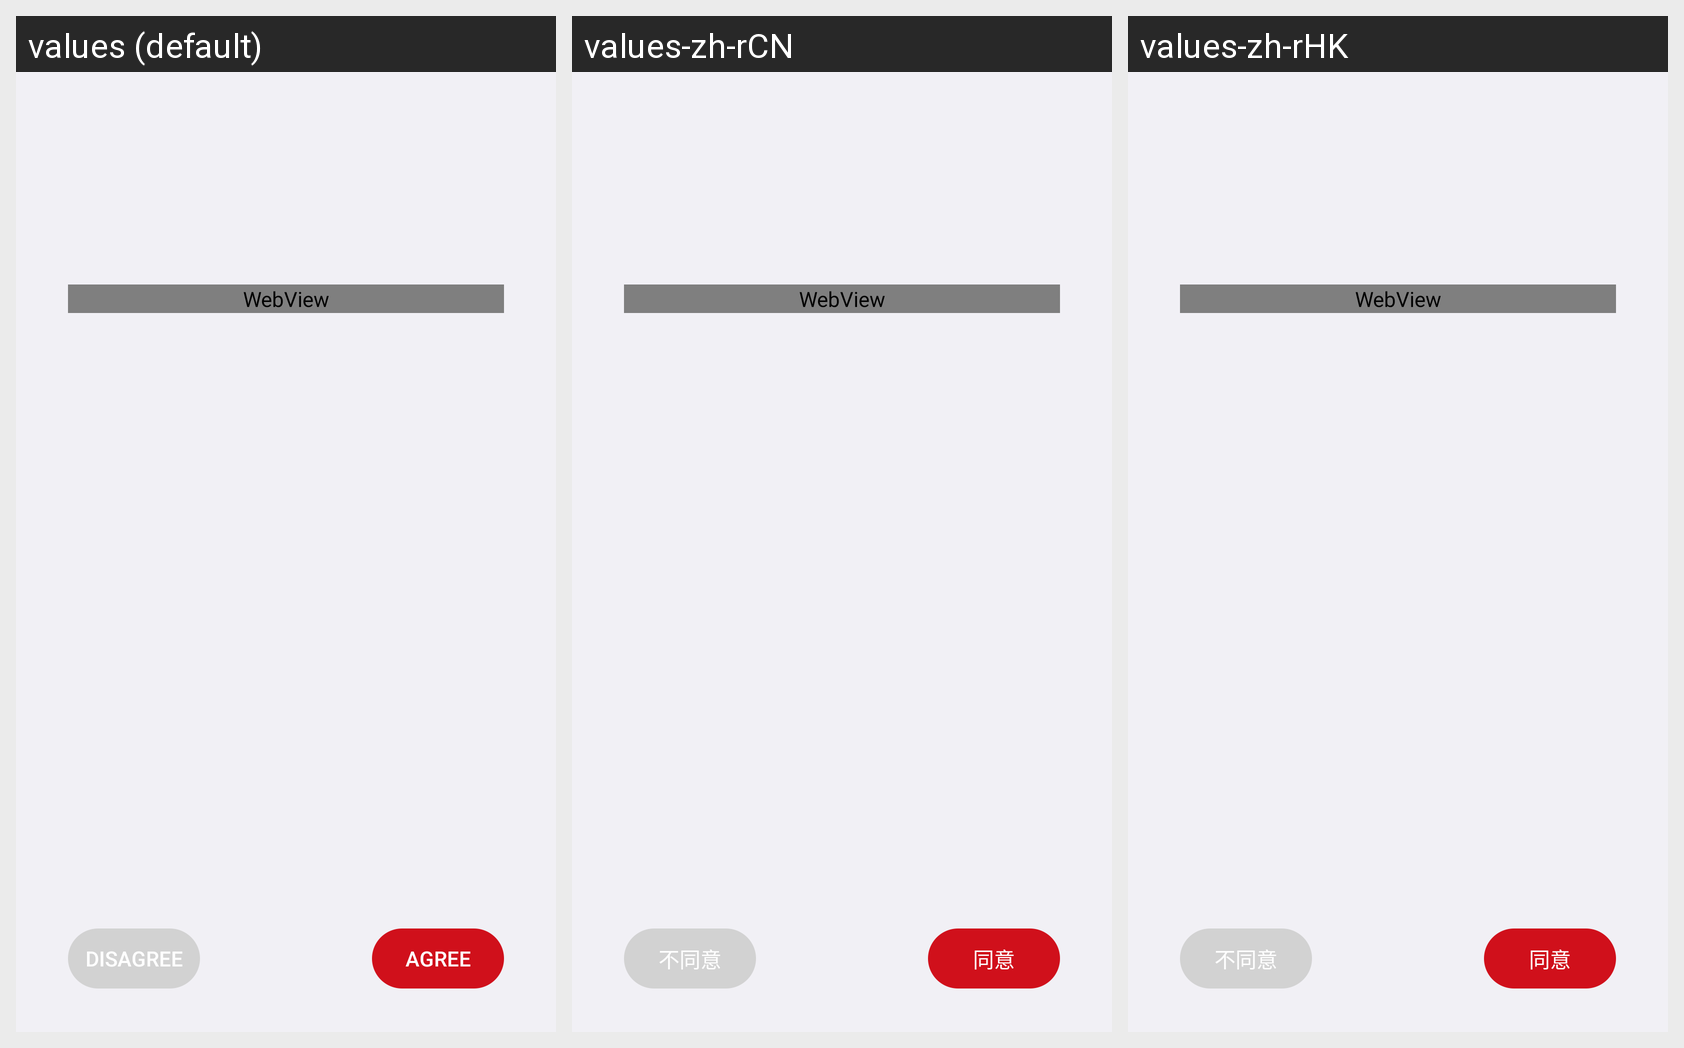

This grid shows one Android layout under several languages. Give, for every string resource on the screen, its name, the default text and each shown locale's text.
Android screen res/layout/setup_permission.xml rendered under 3 locales, left to right: values (default), values-zh-rCN, values-zh-rHK. Device: Nexus 5 (rendered at 1080×1920; each locale shown at half size, 540×960, under a caption strip naming it); theme Theme.Setup.
Strings drawn on this screen, with the default value and each locale's value (text and hints the layout hard-codes, and strings that could not be matched under every locale, appear in the picture but are not listed):

unagree
  values: Disagree
  values-zh-rCN: 不同意
  values-zh-rHK: 不同意

agree
  values: Agree
  values-zh-rCN: 同意
  values-zh-rHK: 同意
